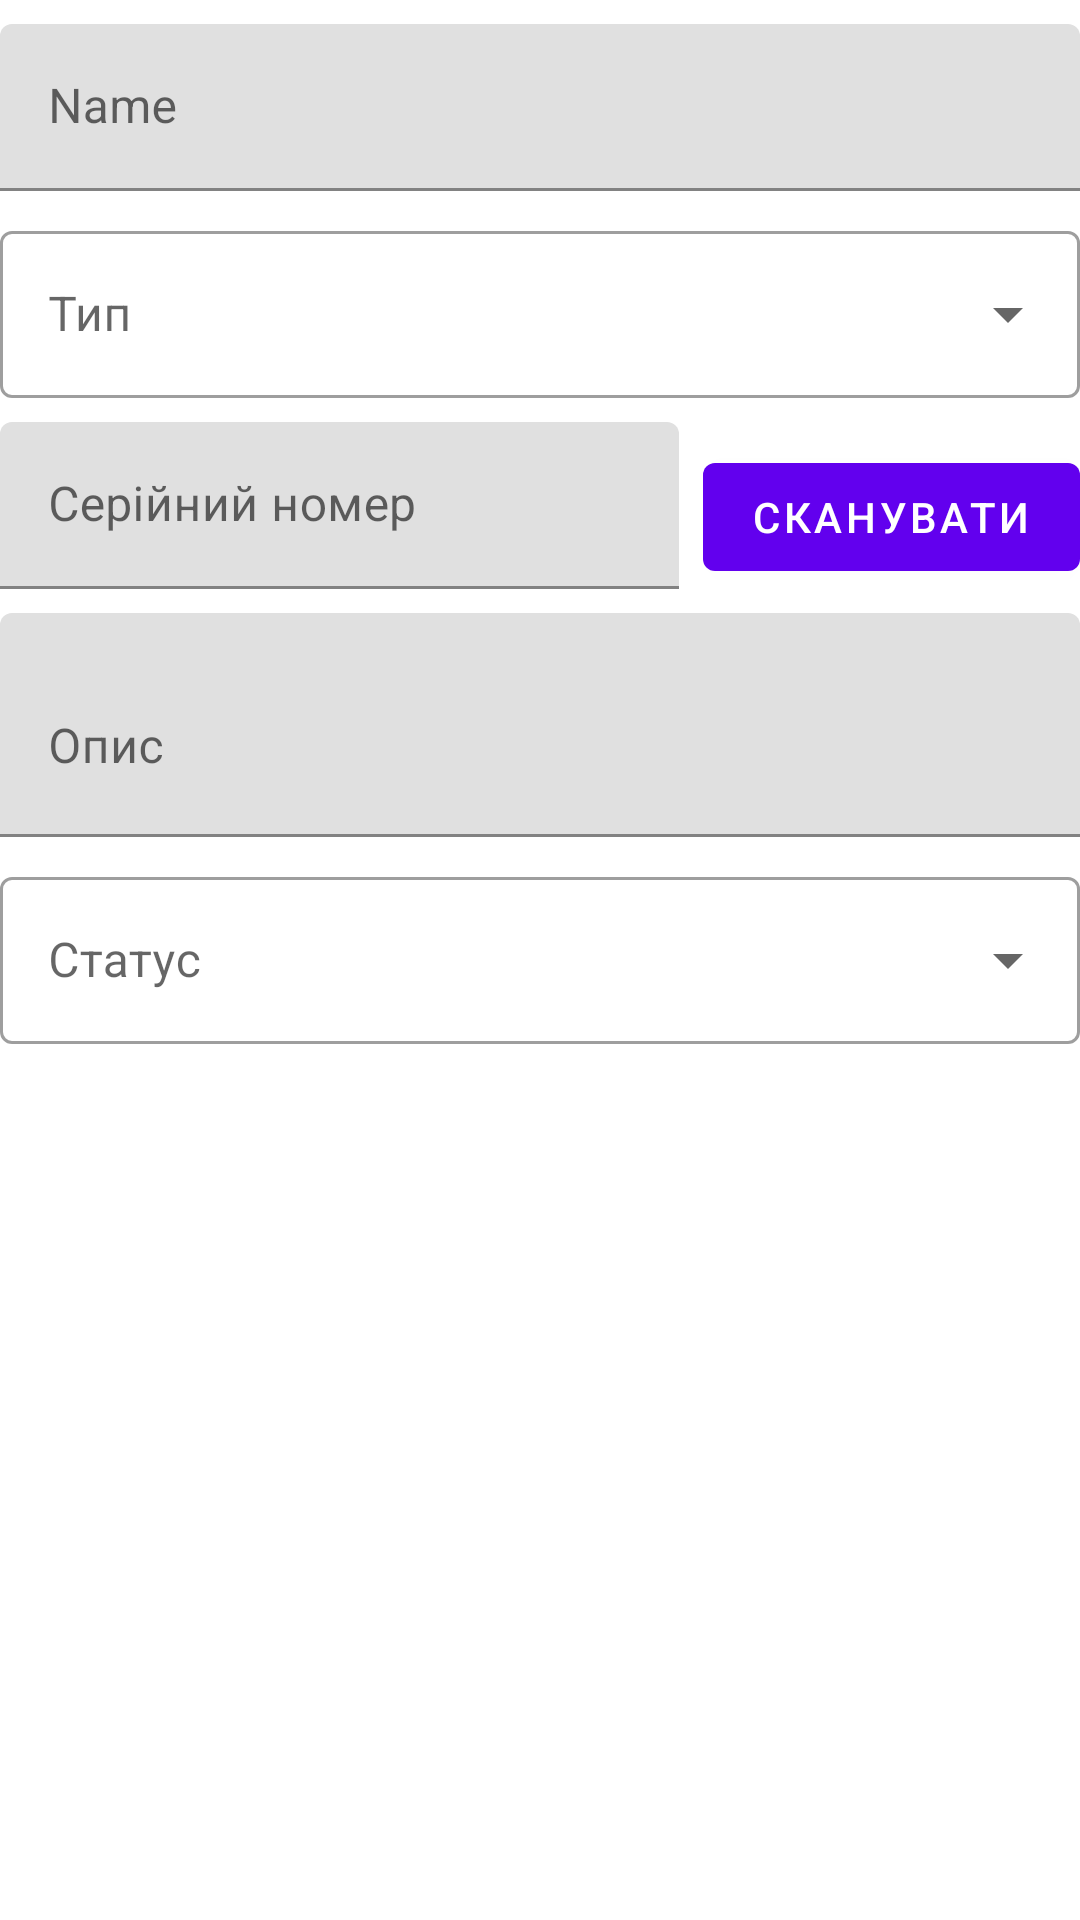

Layout XML and referenced resources for this Android screen:
<!-- AndroidManifest.xml: application theme Theme.KursachMobile -->
<!-- res/layout/dialog_component_form.xml -->
<?xml version="1.0" encoding="utf-8"?>
<LinearLayout xmlns:android="http://schemas.android.com/apk/res/android"
    xmlns:app="http://schemas.android.com/apk/res-auto"
    android:layout_width="match_parent"
    android:layout_height="wrap_content"
    android:orientation="vertical"
    android:paddingTop="8dp">

    <com.google.android.material.textfield.TextInputLayout
        android:layout_width="match_parent"
        android:layout_height="wrap_content"
        android:layout_marginBottom="8dp"
        android:hint="Name">

        <com.google.android.material.textfield.TextInputEditText
            android:id="@+id/componentNameInput"
            android:layout_width="match_parent"
            android:layout_height="wrap_content" />
    </com.google.android.material.textfield.TextInputLayout>

    <com.google.android.material.textfield.TextInputLayout
        android:layout_width="match_parent"
        android:layout_height="wrap_content"
        android:layout_marginBottom="8dp"
        android:hint="Тип"
        app:endIconMode="dropdown_menu"
        style="@style/Widget.MaterialComponents.TextInputLayout.OutlinedBox.ExposedDropdownMenu">

        <com.google.android.material.textfield.MaterialAutoCompleteTextView
            android:id="@+id/componentTypeInput"
            android:layout_width="match_parent"
            android:layout_height="wrap_content"
            android:inputType="none"
            android:singleLine="true"
            android:completionThreshold="0" />
    </com.google.android.material.textfield.TextInputLayout>

    <LinearLayout
        android:layout_width="match_parent"
        android:layout_height="wrap_content"
        android:layout_marginBottom="8dp"
        android:orientation="horizontal">

        <com.google.android.material.textfield.TextInputLayout
            android:layout_width="0dp"
            android:layout_height="wrap_content"
            android:layout_marginEnd="8dp"
            android:layout_weight="1"
            android:hint="Серійний номер">

            <com.google.android.material.textfield.TextInputEditText
                android:id="@+id/componentSerialInput"
                android:layout_width="match_parent"
                android:layout_height="wrap_content" />
        </com.google.android.material.textfield.TextInputLayout>

        <com.google.android.material.button.MaterialButton
            android:id="@+id/scanSerialButton"
            android:layout_width="wrap_content"
            android:layout_height="wrap_content"
            android:layout_gravity="bottom"
                android:text="Сканувати" />
    </LinearLayout>

    <com.google.android.material.textfield.TextInputLayout
        android:layout_width="match_parent"
        android:layout_height="wrap_content"
        android:layout_marginBottom="8dp"
        android:hint="Опис">

        <com.google.android.material.textfield.TextInputEditText
            android:id="@+id/componentDescriptionInput"
            android:layout_width="match_parent"
            android:layout_height="wrap_content"
            android:minLines="2" />
    </com.google.android.material.textfield.TextInputLayout>

    <com.google.android.material.textfield.TextInputLayout
        android:layout_width="match_parent"
        android:layout_height="wrap_content"
        android:hint="Статус"
        app:endIconMode="dropdown_menu"
        style="@style/Widget.MaterialComponents.TextInputLayout.OutlinedBox.ExposedDropdownMenu">

        <com.google.android.material.textfield.MaterialAutoCompleteTextView
            android:id="@+id/componentStatusInput"
            android:layout_width="match_parent"
            android:layout_height="wrap_content" />
    </com.google.android.material.textfield.TextInputLayout>

</LinearLayout>
<!-- resources referenced by this layout -->
<resources>
  <style name="Theme.KursachMobile" parent="Theme.MaterialComponents.DayNight.NoActionBar" />
</resources>
